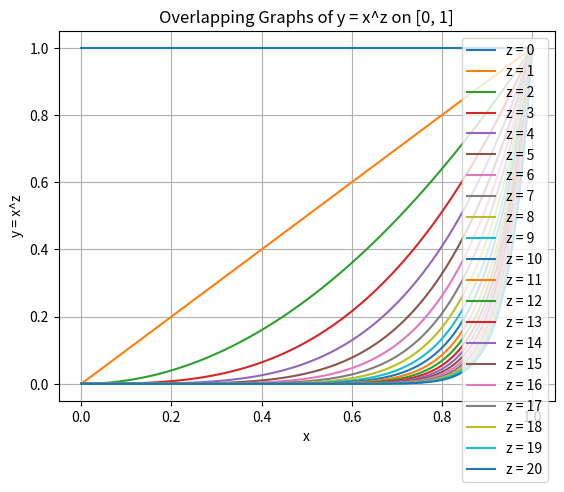

Recreate this plot in Python.
# prompt: make overlapping graphs on the domain [0,1] where y=x^z and z is a range of integer from [0, 100]
# note: x^8 and 12 look pretty :P

import numpy as np
import matplotlib.pyplot as plt

# Create data for the plot
x = np.linspace(0, 1, 100)  # 100 points evenly spaced between 0 and 1

# Create the plot
for z in range(21):
  y = x ** z
  plt.plot(x, y, label=f'z = {z}')

plt.xlabel('x')
plt.ylabel('y = x^z')
plt.title('Overlapping Graphs of y = x^z on [0, 1]')
plt.grid(True)
plt.legend()
plt.show()

